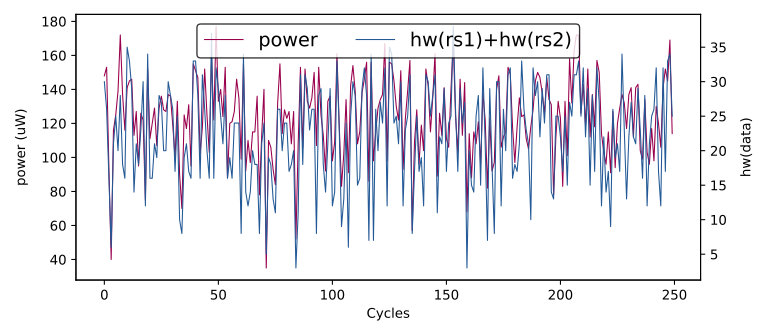

The table this chart was drawn from, first rows:
hw(rs1)+hw(rs2), HW
0, 0
26, 119
30, 142
19, 124
25, 129
21, 105
17, 125
30, 157
19, 104
20, 141
30, 148
26, 153
16, 94
6, 40
21, 116
25, 125
20, 139
28, 172
18, 137
16, 116
35, 141
33, 145
29, 146
14, 113
21, 127
18, 95
23, 126
30, 122
12, 75
34, 152
16, 111
16, 120
21, 129
19, 107
28, 129
27, 136
20, 128
20, 127
30, 137
28, 136
26, 119
17, 100
25, 133
10, 90
8, 70
19, 125
21, 117
17, 131
16, 95
33, 155
33, 151
28, 147
16, 102
31, 118
26, 152
20, 125
16, 103
37, 159
16, 122
32, 177
... 49,940 more rows
